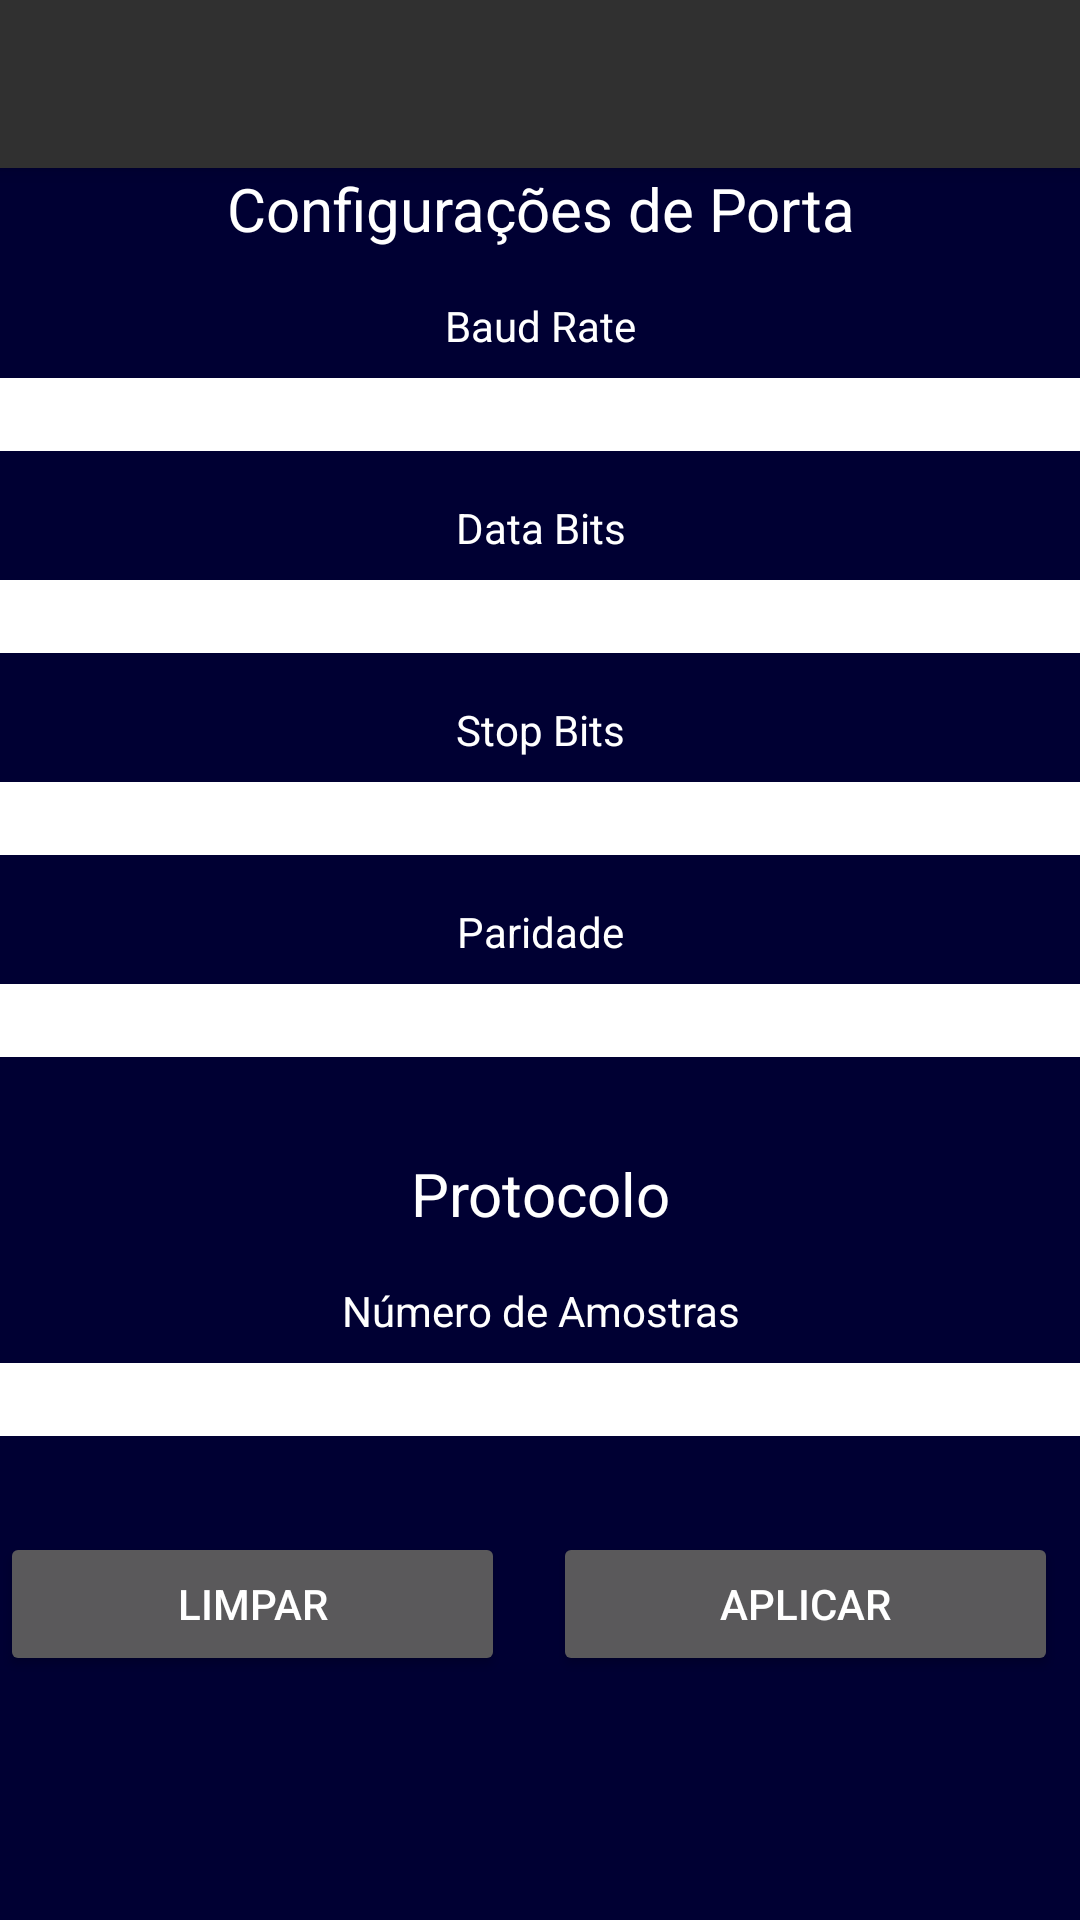

This screen was rendered from an Android layout file. Write that file and the resources it references.
<!-- AndroidManifest.xml: activity theme AppTheme.NoActionBar -->
<!-- res/layout/activity_options.xml -->
<?xml version="1.0" encoding="utf-8"?>
<android.support.design.widget.CoordinatorLayout
    xmlns:android="http://schemas.android.com/apk/res/android"
    xmlns:app="http://schemas.android.com/apk/res-auto"
    xmlns:tools="http://schemas.android.com/tools"
    android:layout_width="match_parent"
    android:layout_height="match_parent"
    android:fitsSystemWindows="true"
    tools:context=".ui.OptionsActivity">

    <android.support.design.widget.AppBarLayout
        android:layout_width="match_parent"
        android:layout_height="wrap_content"
        android:theme="@style/AppTheme.NoActionBar.AppBarOverlay">

        <android.support.v7.widget.Toolbar
            android:id="@+id/toolbar"
            android:layout_width="match_parent"
            android:layout_height="?attr/actionBarSize"
            android:background="?attr/colorPrimary"
            app:popupTheme="@style/AppTheme.NoActionBar.PopupOverlay"/>

    </android.support.design.widget.AppBarLayout>

    <include layout="@layout/content_options"/>

</android.support.design.widget.CoordinatorLayout>
<!-- res/layout/content_options.xml (included above) -->
<?xml version="1.0" encoding="utf-8"?>
<android.support.v4.widget.NestedScrollView
    xmlns:android="http://schemas.android.com/apk/res/android"
    xmlns:app="http://schemas.android.com/apk/res-auto"
    xmlns:tools="http://schemas.android.com/tools"
    android:layout_width="match_parent"
    android:layout_height="match_parent"
    android:paddingBottom="@dimen/activity_vertical_margin"
    android:paddingLeft="@dimen/activity_horizontal_margin"
    android:paddingRight="@dimen/activity_horizontal_margin"
    android:paddingTop="@dimen/activity_vertical_margin"
    app:layout_behavior="@string/appbar_scrolling_view_behavior"
    tools:context=".ui.OptionsActivity"
    tools:showIn="@layout/activity_options"
    android:background="#000033">
    <LinearLayout
        android:layout_width="match_parent"
        android:layout_height="wrap_content"
        android:orientation="vertical"
        android:gravity="center_horizontal">
        <TextView
            android:layout_width="wrap_content"
            android:layout_height="wrap_content"
            android:text="Configurações de Porta"
            android:textColor="@android:color/white"
            android:layout_marginBottom="16dp"
            android:textSize="20dp"/>
        <TextView
            android:layout_width="wrap_content"
            android:layout_height="wrap_content"
            android:text="Baud Rate"
            android:textColor="@android:color/white"
            android:layout_marginBottom="8dp"/>
        <EditText
            android:id="@+id/editBaudRate"
            android:layout_width="match_parent"
            android:layout_height="wrap_content"
            android:background="@android:color/white"
            android:layout_marginBottom="16dp"
            android:gravity="center"
            android:singleLine="true"/>
        <TextView
            android:layout_width="wrap_content"
            android:layout_height="wrap_content"
            android:text="Data Bits"
            android:textColor="@android:color/white"
            android:layout_marginBottom="8dp"/>
        <EditText
            android:id="@+id/editDataBits"
            android:layout_width="match_parent"
            android:layout_height="wrap_content"
            android:background="@android:color/white"
            android:layout_marginBottom="16dp"
            android:gravity="center"
            android:singleLine="true"/>
        <TextView
            android:layout_width="wrap_content"
            android:layout_height="wrap_content"
            android:text="Stop Bits"
            android:textColor="@android:color/white"
            android:layout_marginBottom="8dp"/>
        <EditText
            android:id="@+id/editStopBits"
            android:layout_width="match_parent"
            android:layout_height="wrap_content"
            android:background="@android:color/white"
            android:layout_marginBottom="16dp"
            android:gravity="center"
            android:singleLine="true"/>

        <TextView
            android:layout_width="wrap_content"
            android:layout_height="wrap_content"
            android:text="Paridade"
            android:textColor="@android:color/white"
            android:layout_marginBottom="8dp"/>
        <EditText
            android:id="@+id/editParidade"
            android:layout_width="match_parent"
            android:layout_height="wrap_content"
            android:background="@android:color/white"
            android:layout_marginBottom="16dp"
            android:gravity="center"
            android:singleLine="true"/>
        <TextView
            android:layout_width="wrap_content"
            android:layout_height="wrap_content"
            android:text="Protocolo"
            android:textColor="@android:color/white"
            android:layout_marginTop="16dp"
            android:layout_marginBottom="16dp"
            android:textSize="20dp"/>
        <TextView
            android:layout_width="wrap_content"
            android:layout_height="wrap_content"
            android:text="Número de Amostras"
            android:textColor="@android:color/white"
            android:layout_marginBottom="8dp"/>
        <EditText
            android:id="@+id/editNumAmostras"
            android:layout_width="match_parent"
            android:layout_height="wrap_content"
            android:background="@android:color/white"
            android:layout_marginBottom="16dp"
            android:gravity="center"
            android:singleLine="true"/>

        <LinearLayout
            android:orientation="horizontal"
            android:layout_width="match_parent"
            android:layout_height="wrap_content"
            android:layout_marginTop="16dp"
            android:gravity="center"
            android:weightSum="2">
            <Button
                android:id="@+id/btnLimpar"
                android:layout_width="0dp"
                android:layout_height="wrap_content"
                android:layout_weight="1"
                android:text="Limpar"
                android:layout_marginRight="8dp"
                android:layout_marginEnd="8dp"/>
            <Button
                android:id="@+id/btnAplicar"
                android:layout_width="0dp"
                android:layout_height="wrap_content"
                android:layout_weight="1"
                android:text="Aplicar"
                android:layout_marginStart="8dp"
                android:layout_marginEnd="8dp"/>
        </LinearLayout>
    </LinearLayout>

</android.support.v4.widget.NestedScrollView>
<!-- resources referenced by this layout -->
<resources>
  <style name="AppTheme.NoActionBar.AppBarOverlay" parent="ThemeOverlay.AppCompat.Dark.ActionBar" />
  <style name="AppTheme.NoActionBar.PopupOverlay" parent="ThemeOverlay.AppCompat.Light" />
  <style name="AppTheme.NoActionBar">
          <item name="windowActionBar">false</item>
          <item name="windowNoTitle">true</item>
      </style>
</resources>
